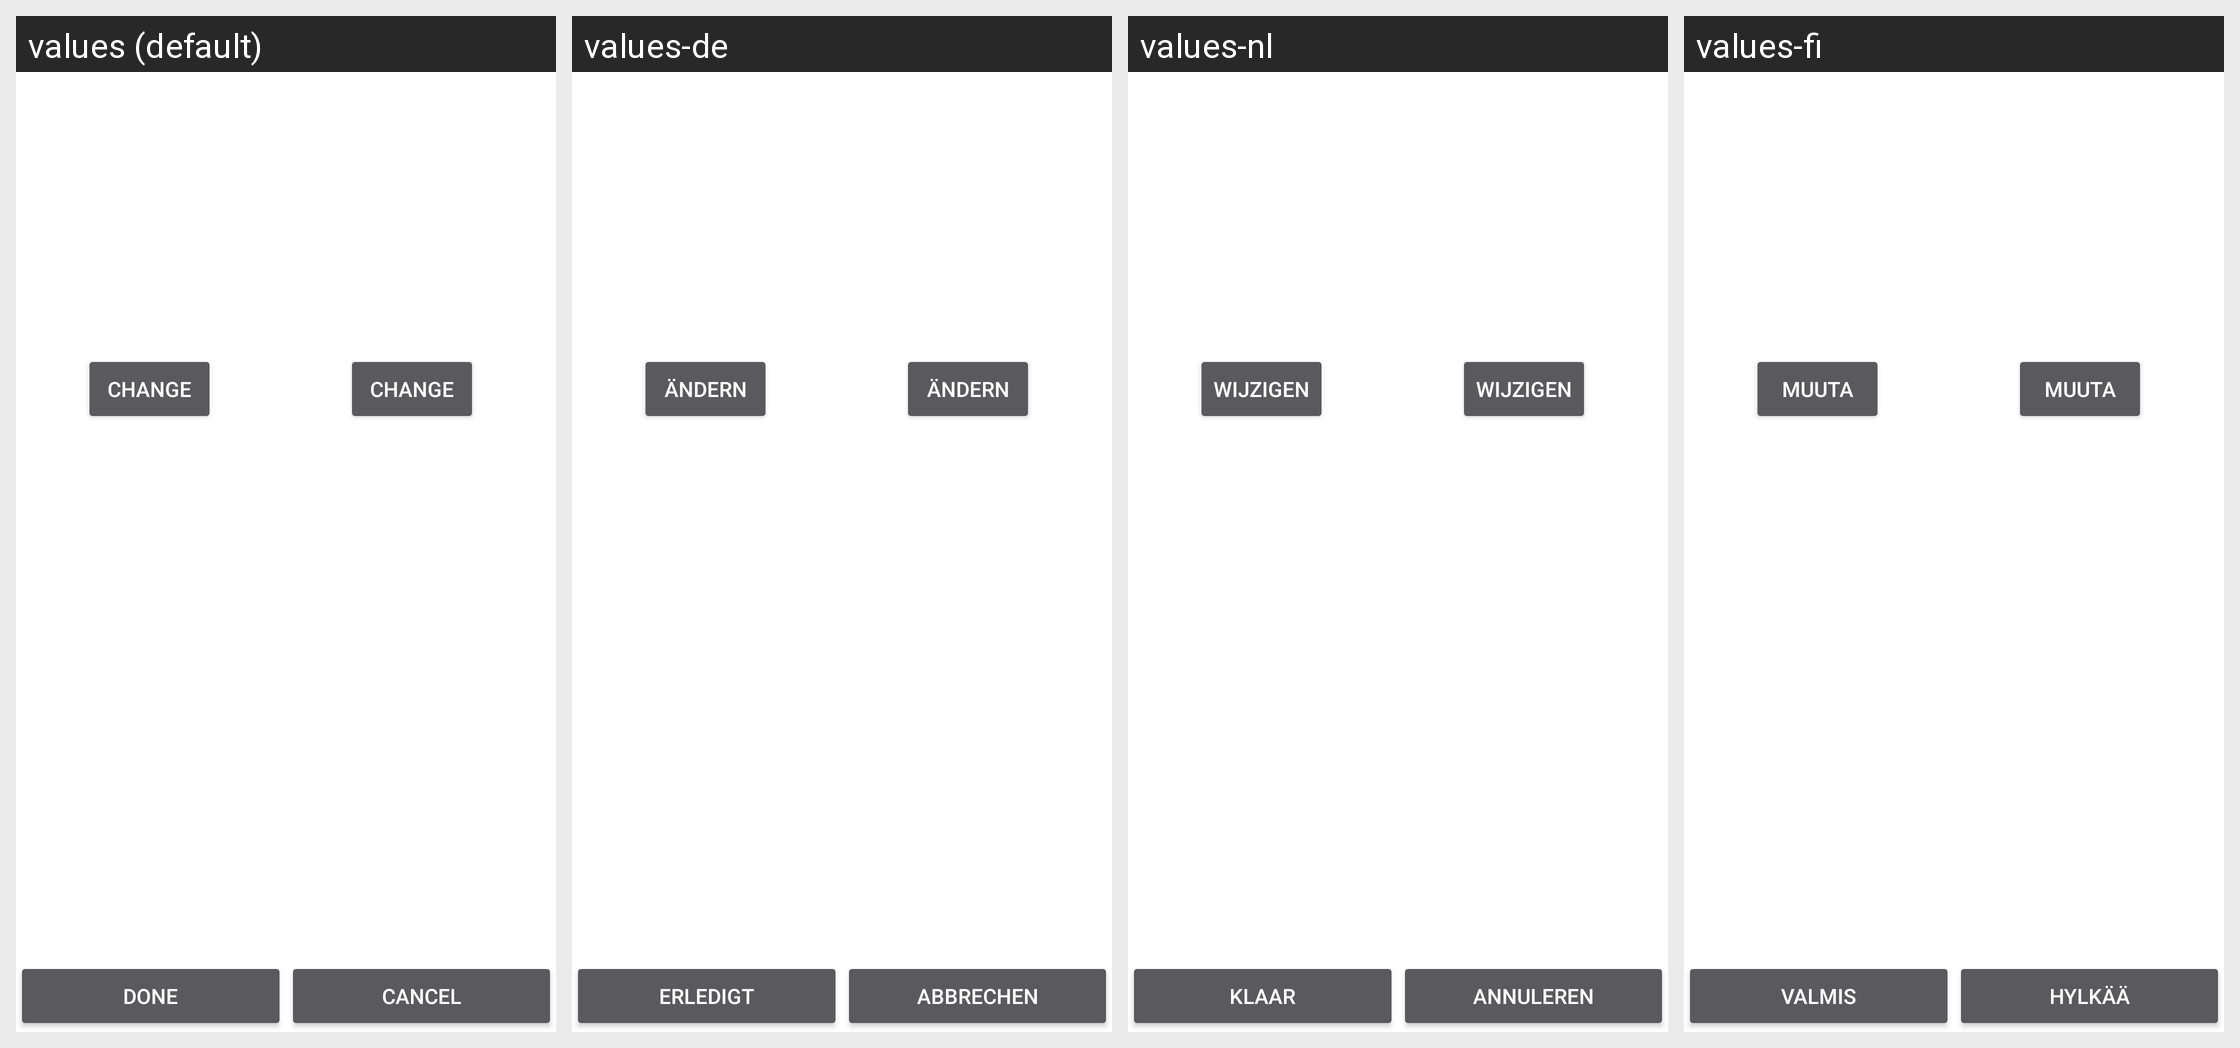

Locale-by-locale string values for the Android screen shown in this grid:
Android screen res/layout/act_waypoint_advanced.xml rendered under 4 locales, left to right: values (default), values-de, values-nl, values-fi. Device: Nexus 5 (rendered at 1080×1920; each locale shown at half size, 540×960, under a caption strip naming it); theme Theme.Application.
Other locales in the repository, not shown: values-bg, values-cs, values-es, values-fr, values-hu, values-it, values-pl, values-pt, values-ru, values-sr, values-sv, values-tr, values-uk, values-zh-rCN.
Strings drawn on this screen, with the default value and each locale's value (text and hints the layout hard-codes, and strings that could not be matched under every locale, appear in the picture but are not listed):

change
  values: Change
  values-de: Ändern
  values-nl: Wijzigen
  values-fi: Muuta

done
  values: Done
  values-de: Erledigt
  values-nl: Klaar
  values-fi: Valmis

cancel
  values: Cancel
  values-de: Abbrechen
  values-nl: Annuleren
  values-fi: Hylkää
